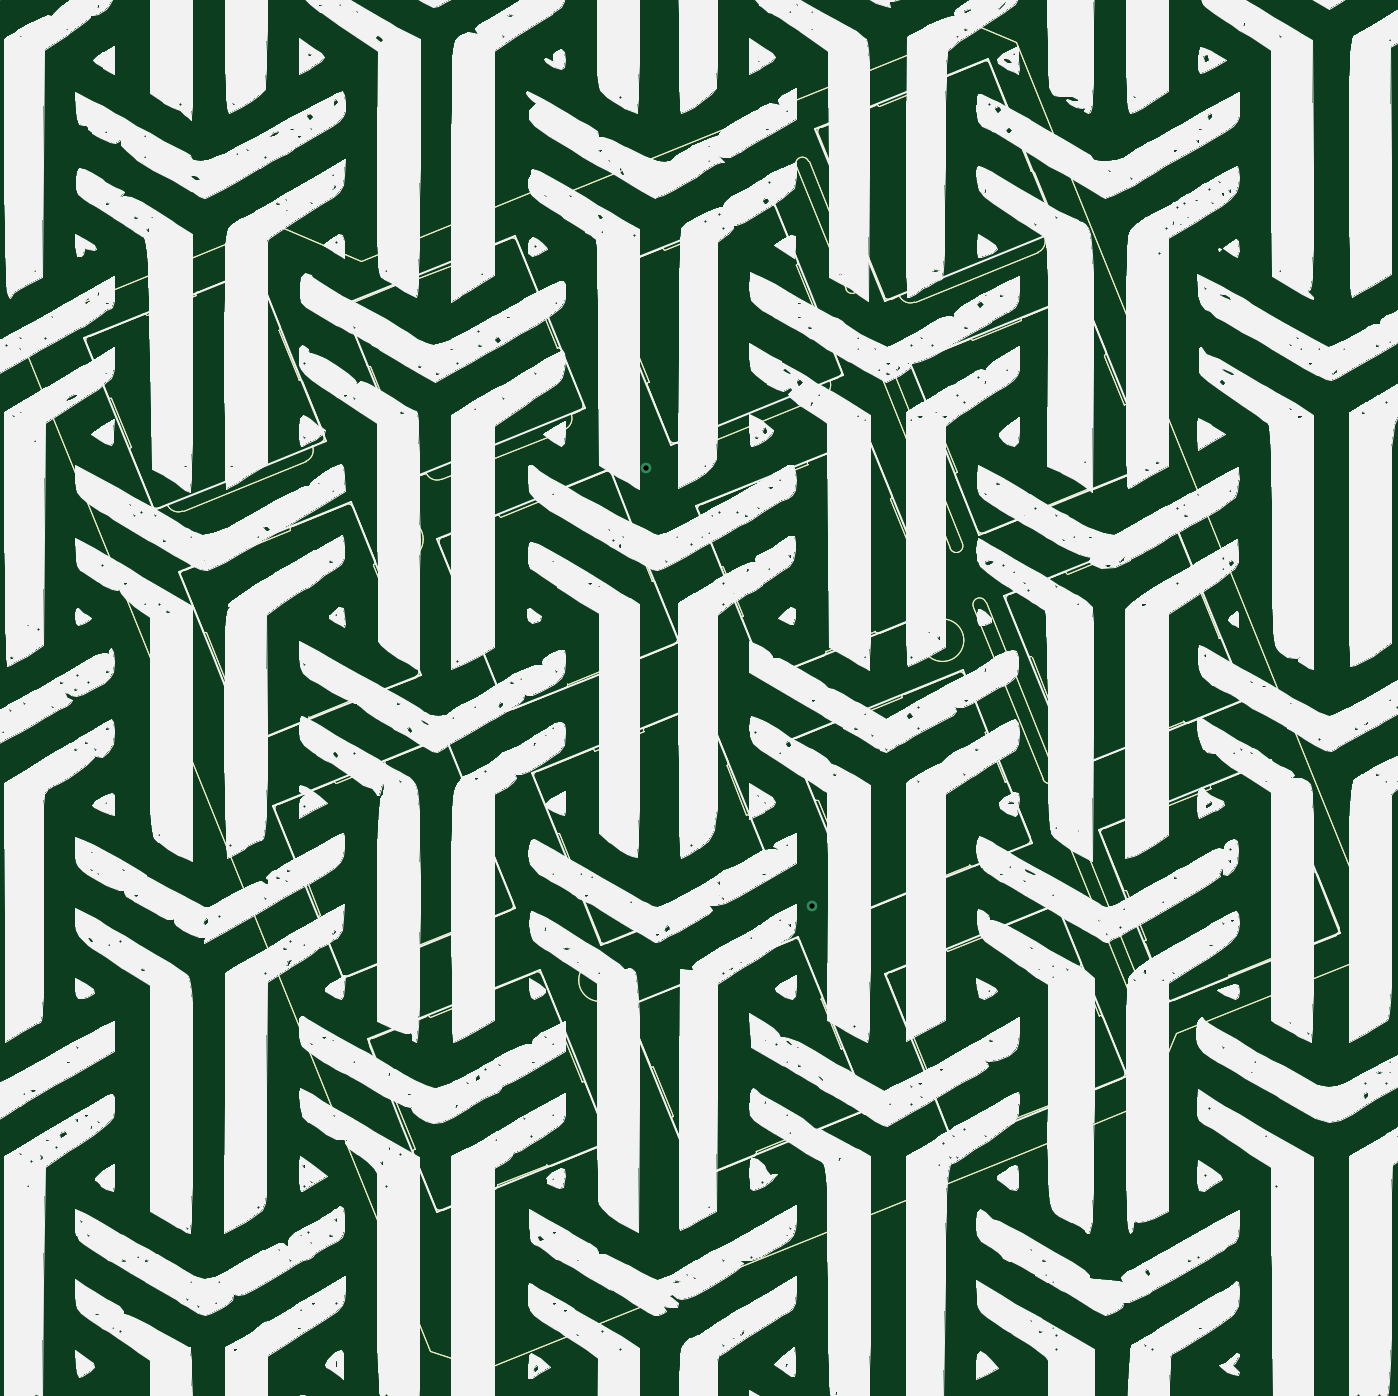
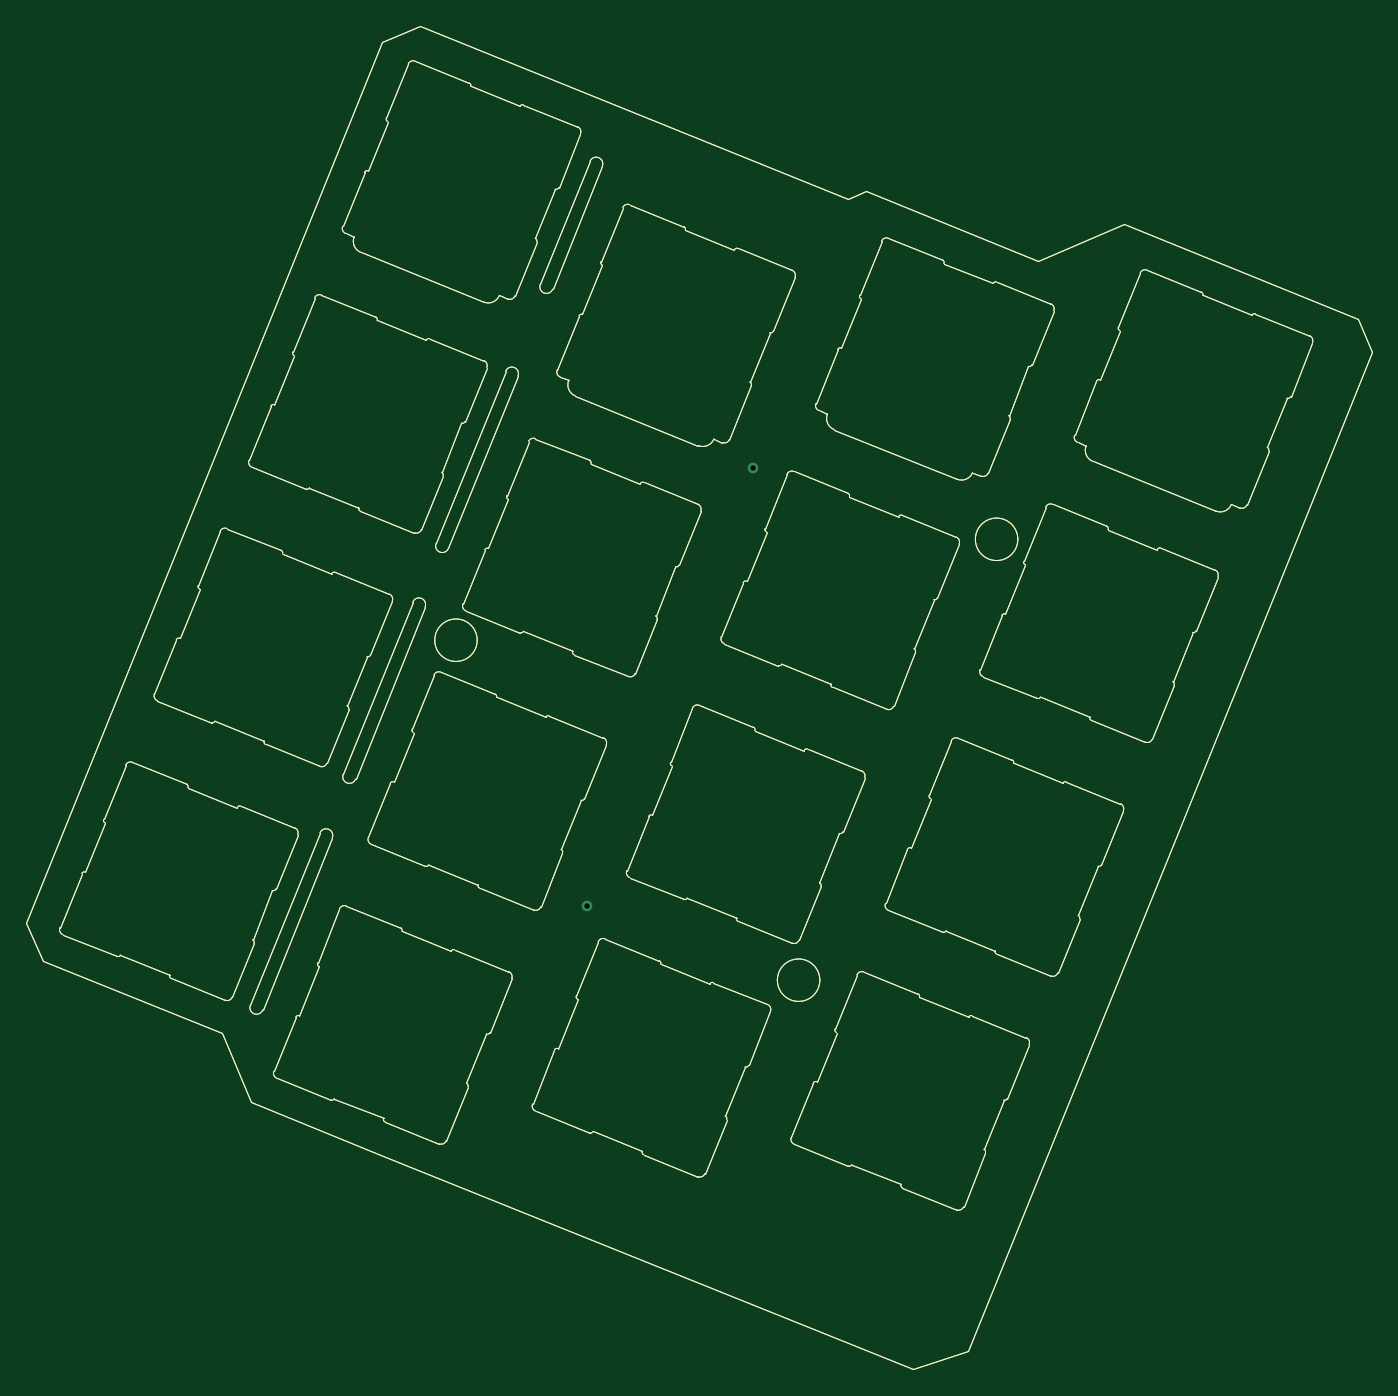
Circuit board: 11 layer files. Board 101.4 x 101.3 mm.
- bottom_copper: ThumbsUp_SwitchPlates-B_Cu.gbr (28329 bytes)
- bottom_mask: ThumbsUp_SwitchPlates-B_Mask.gbr (28211 bytes)
- paste: ThumbsUp_SwitchPlates-B_Paste.gbr (28206 bytes)
- bottom_silk: ThumbsUp_SwitchPlates-B_SilkS.gbr (28221 bytes)
- outline: ThumbsUp_SwitchPlates-Edge_Cuts.gbr (28173 bytes)
- top_copper: ThumbsUp_SwitchPlates-F_Cu.gbr (28329 bytes)
- top_mask: ThumbsUp_SwitchPlates-F_Mask.gbr (28211 bytes)
- paste: ThumbsUp_SwitchPlates-F_Paste.gbr (28206 bytes)
- top_silk: ThumbsUp_SwitchPlates-F_SilkS.gbr (3201570 bytes)
- drill: ThumbsUp_SwitchPlates-NPTH.drl (269 bytes)
- drill: ThumbsUp_SwitchPlates-PTH.drl (354 bytes)

=== bottom_copper: ThumbsUp_SwitchPlates-B_Cu.gbr (28329 bytes, source omitted) ===
=== bottom_mask: ThumbsUp_SwitchPlates-B_Mask.gbr (28211 bytes, source omitted) ===
=== paste: ThumbsUp_SwitchPlates-B_Paste.gbr (28206 bytes, source omitted) ===
=== bottom_silk: ThumbsUp_SwitchPlates-B_SilkS.gbr (28221 bytes, source omitted) ===
=== outline: ThumbsUp_SwitchPlates-Edge_Cuts.gbr (28173 bytes, source omitted) ===
=== top_copper: ThumbsUp_SwitchPlates-F_Cu.gbr (28329 bytes, source omitted) ===
=== top_mask: ThumbsUp_SwitchPlates-F_Mask.gbr (28211 bytes, source omitted) ===
=== paste: ThumbsUp_SwitchPlates-F_Paste.gbr (28206 bytes, source omitted) ===
=== top_silk: ThumbsUp_SwitchPlates-F_SilkS.gbr (3201570 bytes, source omitted) ===
=== drill: ThumbsUp_SwitchPlates-NPTH.drl ===
M48
; DRILL file {KiCad 9.0.2} date 2025-05-27T21:28:52-0400
; FORMAT={-:-/ absolute / metric / decimal}
; #@! TF.CreationDate,2025-05-27T21:28:52-04:00
; #@! TF.GenerationSoftware,Kicad,Pcbnew,9.0.2
; #@! TF.FileFunction,NonPlated,1,2,NPTH
FMAT,2
METRIC
%
G90
G05
M30

=== drill: ThumbsUp_SwitchPlates-PTH.drl ===
M48
; DRILL file {KiCad 9.0.2} date 2025-05-27T21:28:52-0400
; FORMAT={-:-/ absolute / metric / decimal}
; #@! TF.CreationDate,2025-05-27T21:28:52-04:00
; #@! TF.GenerationSoftware,Kicad,Pcbnew,9.0.2
; #@! TF.FileFunction,Plated,1,2,PTH
FMAT,2
METRIC
; #@! TA.AperFunction,Plated,PTH,ViaDrill
T1C0.400
%
G90
G05
T1
X132.005Y-92.302
X144.505Y-125.302
M30
